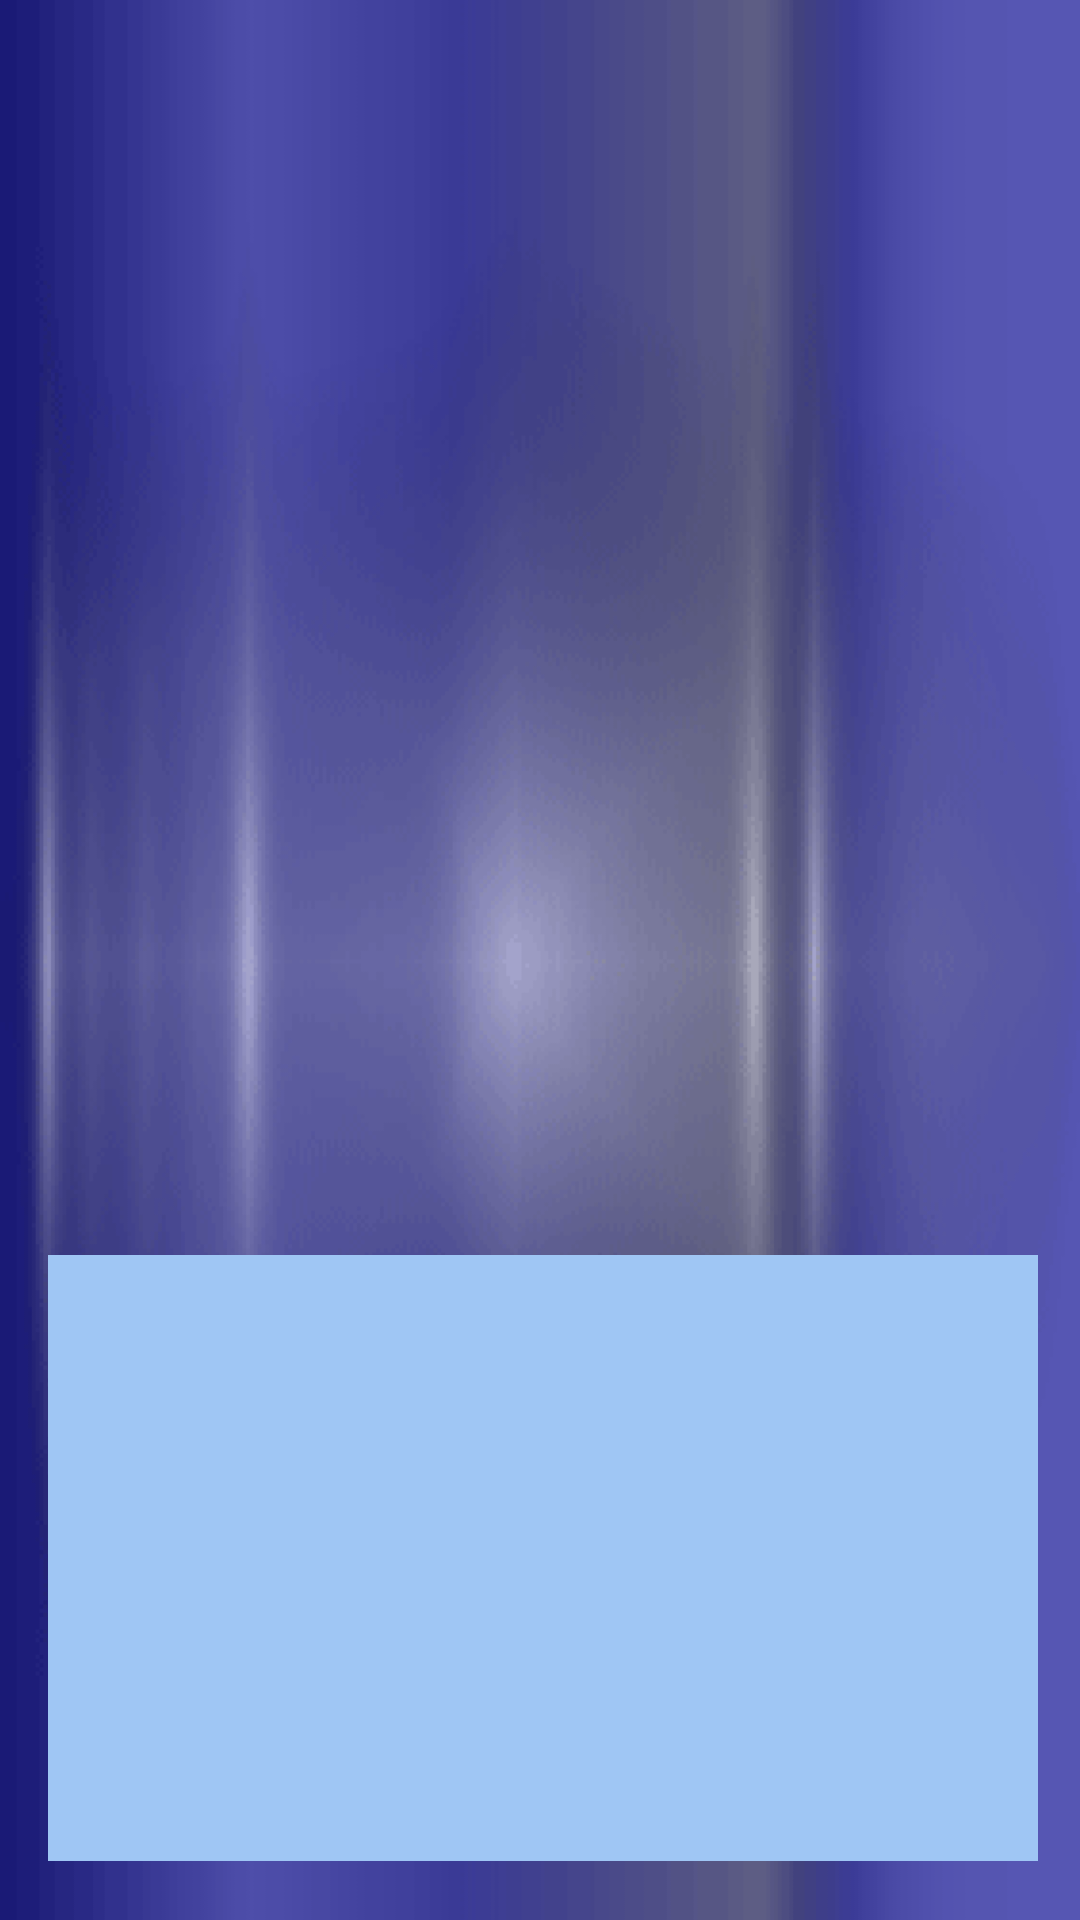

The Android layout XML behind this screen, and the referenced resources:
<!-- AndroidManifest.xml: application theme AppTheme -->
<!-- res/layout/activity_main2.xml -->
<?xml version="1.0" encoding="utf-8"?>
<android.support.constraint.ConstraintLayout xmlns:android="http://schemas.android.com/apk/res/android"
    xmlns:app="http://schemas.android.com/apk/res-auto"
    xmlns:tools="http://schemas.android.com/tools"
    android:layout_width="match_parent"
    android:layout_height="match_parent"
    android:background="@drawable/backround_2"
    android:layoutDirection="ltr"
    tools:context="com.levtkachenko.lev.hourlyforecast.Main2Activity">

    <TextView
        android:id="@+id/_forecast_location"
        android:layout_width="wrap_content"
        android:layout_height="wrap_content"
        android:layout_marginBottom="8dp"
        android:layout_marginEnd="8dp"
        android:layout_marginStart="8dp"
        android:layout_marginTop="8dp"
        android:textColor="@android:color/white"
        android:textSize="18sp"
        app:layout_constraintBottom_toBottomOf="parent"
        app:layout_constraintEnd_toEndOf="parent"
        app:layout_constraintStart_toStartOf="parent"
        app:layout_constraintTop_toTopOf="parent"
        app:layout_constraintVertical_bias="0.08" />

    <TextView
        android:id="@+id/_date"
        android:layout_width="wrap_content"
        android:layout_height="wrap_content"
        android:layout_marginBottom="8dp"
        android:layout_marginEnd="8dp"
        android:layout_marginStart="8dp"
        android:layout_marginTop="8dp"
        android:textColor="@android:color/black"
        android:textSize="24sp"
        app:layout_constraintBottom_toBottomOf="parent"
        app:layout_constraintEnd_toEndOf="parent"
        app:layout_constraintHorizontal_bias="0.501"
        app:layout_constraintStart_toStartOf="parent"
        app:layout_constraintTop_toTopOf="parent"
        app:layout_constraintVertical_bias="0.0" />

    <TextView
        android:id="@+id/_maxtempC"
        android:layout_width="wrap_content"
        android:layout_height="wrap_content"
        android:layout_marginBottom="8dp"
        android:layout_marginEnd="8dp"
        android:layout_marginStart="8dp"
        android:layout_marginTop="8dp"
        android:textColor="@android:color/white"
        android:textSize="18sp"
        app:layout_constraintBottom_toBottomOf="parent"
        app:layout_constraintEnd_toEndOf="parent"
        app:layout_constraintHorizontal_bias="0.501"
        app:layout_constraintStart_toStartOf="parent"
        app:layout_constraintTop_toTopOf="parent"
        app:layout_constraintVertical_bias="0.489" />

    <TextView
        android:id="@+id/_mintempC"
        android:layout_width="wrap_content"
        android:layout_height="wrap_content"
        android:layout_marginBottom="8dp"
        android:layout_marginEnd="8dp"
        android:layout_marginStart="8dp"
        android:layout_marginTop="8dp"
        android:textColor="@android:color/white"
        android:textSize="18sp"
        app:layout_constraintBottom_toBottomOf="parent"
        app:layout_constraintEnd_toEndOf="parent"
        app:layout_constraintStart_toStartOf="parent"
        app:layout_constraintTop_toTopOf="parent"
        app:layout_constraintVertical_bias="0.542" />

    <TextView
        android:id="@+id/_current_tempC"
        android:layout_width="wrap_content"
        android:layout_height="wrap_content"
        android:layout_marginBottom="8dp"
        android:layout_marginEnd="8dp"
        android:layout_marginStart="8dp"
        android:layout_marginTop="8dp"
        android:textColor="@android:color/white"
        android:textSize="30sp"
        app:layout_constraintBottom_toBottomOf="parent"
        app:layout_constraintEnd_toEndOf="parent"
        app:layout_constraintHorizontal_bias="0.501"
        app:layout_constraintStart_toStartOf="parent"
        app:layout_constraintTop_toTopOf="parent"
        app:layout_constraintVertical_bias="0.187" />

    <TextView
        android:id="@+id/_current_weatherDesc"
        android:layout_width="wrap_content"
        android:layout_height="wrap_content"
        android:layout_marginBottom="8dp"
        android:layout_marginEnd="8dp"
        android:layout_marginStart="8dp"
        android:layout_marginTop="8dp"
        android:textColor="@color/colorPrimary"
        android:textSize="22sp"
        app:layout_constraintBottom_toBottomOf="parent"
        app:layout_constraintEnd_toEndOf="parent"
        app:layout_constraintHorizontal_bias="0.501"
        app:layout_constraintStart_toStartOf="parent"
        app:layout_constraintTop_toTopOf="parent"
        app:layout_constraintVertical_bias="0.4" />

    <ImageView
        android:id="@+id/_current_weatherIcon"
        android:layout_width="60dp"
        android:layout_height="60dp"
        android:layout_marginBottom="8dp"
        android:layout_marginEnd="8dp"
        android:layout_marginStart="8dp"
        android:layout_marginTop="8dp"
        app:layout_constraintBottom_toBottomOf="parent"
        app:layout_constraintEnd_toEndOf="parent"
        app:layout_constraintStart_toStartOf="parent"
        app:layout_constraintTop_toTopOf="parent"
        app:layout_constraintVertical_bias="0.289" />

    <LinearLayout
        android:id="@+id/linearLayout"
        android:layout_width="340dp"
        android:layout_height="202dp"
        android:layout_marginBottom="8dp"
        android:layout_marginEnd="8dp"
        android:layout_marginStart="8dp"
        android:layout_marginTop="8dp"
        android:orientation="horizontal"
        app:layout_constraintBottom_toBottomOf="parent"
        app:layout_constraintEnd_toEndOf="parent"
        app:layout_constraintStart_toStartOf="parent"
        app:layout_constraintTop_toTopOf="parent"
        app:layout_constraintVertical_bias="0.972">

        <android.support.v7.widget.RecyclerView
            android:id="@+id/recycler_view"
            android:layout_width="330dp"
            android:layout_height="216dp"
            android:layout_marginLeft="6dp"
            android:background="@color/background_2_dynamyc"
            android:fadeScrollbars="false"
            android:scrollbars="vertical" />
    </LinearLayout>


</android.support.constraint.ConstraintLayout>
<!-- resources referenced by this layout -->
<resources>
  <color name="background_2_dynamyc">#9fc6f4</color>
  <color name="colorPrimary">#06196a</color>
  <!-- drawable backround_2: png bitmap (drawable, 113615 bytes) -->
  <style name="AppTheme" parent="Theme.AppCompat.Light.DarkActionBar">
          
          <item name="colorPrimary">@color/colorPrimary</item>
          <item name="colorPrimaryDark">@color/colorPrimaryDark</item>
          <item name="colorAccent">@color/colorPrimary</item>
  
  
      </style>
  <color name="colorPrimaryDark">#458a8f </color>
</resources>
